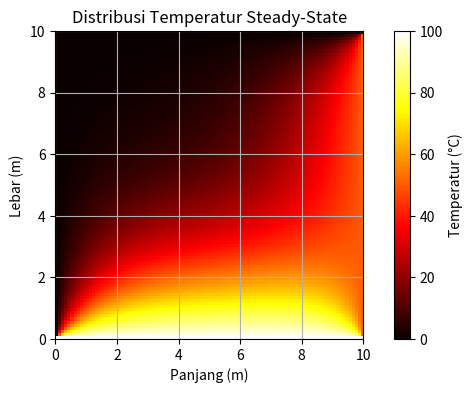

Python code for this plot:
import numpy as np
import matplotlib.pyplot as plt

#parameter
L = 10.0  # panjang domain dalam meter
N = 100  # jumlah grid dalam setiap arah
W = 5.0   # lebar domain dalam meter
dx = dy = L / (N-1)  # ukuran grid

#inisialisasi temperatur
T = np.zeros((N, N))


#syarat batas
T[:, 0] = 0.0  # kiri
T[:, -1] = 50.0  # kanan
T[0, :] = 100.0   # atas
T[-1, :] = 0.0   # bawah

#iterasi Gauss-Seidel
max_iter = 1000
tolerance = 1e-5
for iteration in range(max_iter):
    T_old = T.copy()

    for i in range(1, N-1):
        for j in range(1, N-1):
            T[i, j] = 0.25 * (T[i+1, j] + T[i-1, j] + T[i, j+1] + T[i, j-1])
    
    #cek konvergensi
    np.max(np.abs(T - T_old))
    error = np.max(np.abs(T - T_old ))
    if error < tolerance:
        print(f"Konvergen setelah {iteration + 1} iterasi.")
        break

#visualisasi hasil
plt.figure(figsize=(8, 4))
plt.imshow(T, cmap='hot', origin='lower', extent=[0, L, 0, L])
plt.colorbar(label='Temperatur (°C)')
plt.xlabel('Panjang (m)')
plt.ylabel('Lebar (m)')
plt.title('Distribusi Temperatur Steady-State')
plt.grid()
plt.show()
